pico-8 play session: hold → + tap 🅾

[t = 2 s] hold → ~2s, tap 🅾 ~4×
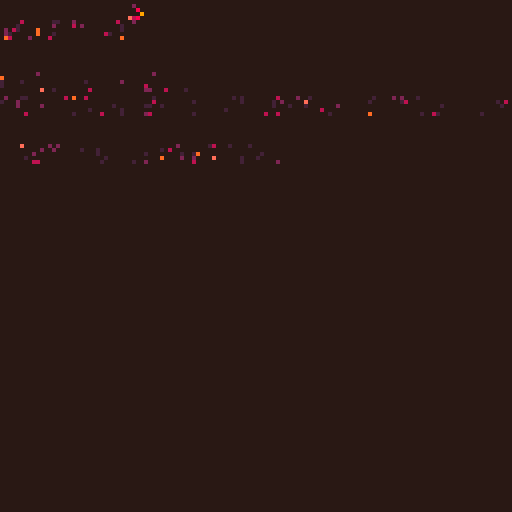
[t = 4 s] hold → ~4s, tap 🅾 ~7×
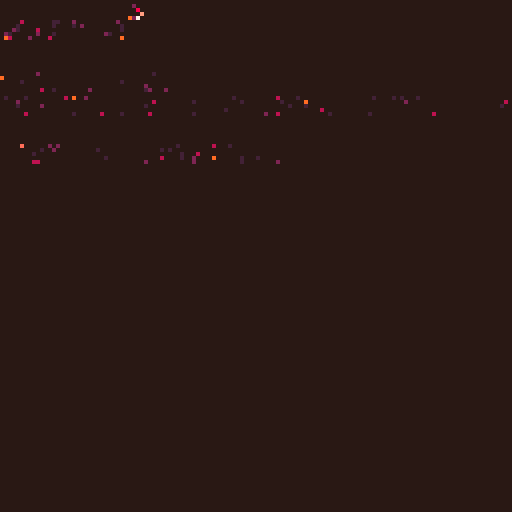
[t = 8 s] hold → ~8s, tap 🅾 ~14×
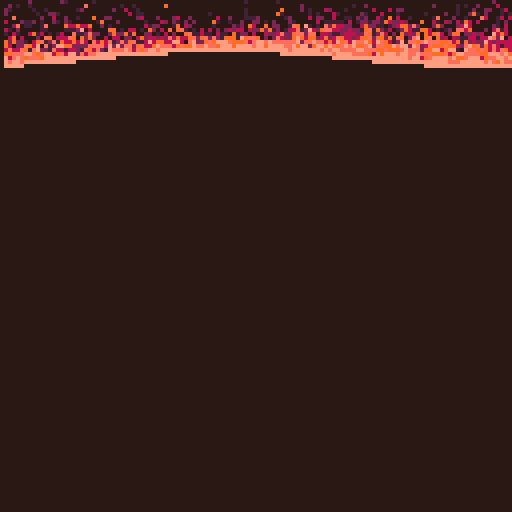

pico-8 cartridge
version 35
__lua__
-- bad wave
-- alexthescott

?"\^!5f10█🐱2☉웃🅾️◆"
l={}f=0z=128r=rnd::_::
for i=0,2824 do x,y=r(z),r(z)pset(x,y,max(0,pget(x,y)-1))end
if(f%64==0)add(l,{-16})
for e in all(l)do for x=1,127do
y=e[1]+cos(e[1]/z+x/z+f/z)*(1+e[1]/16)pset(x,y,6)end
e[1]+=.25if(e[1]>136)del(l,e)end
f+=1f%=2048flip()goto _
__gfx__
00000000000000000000000000000000000000000000000000000000000000000000000000000000000000000000000000000000000000000000000000000000
00000000000000000000000000000000000000000000000000000000000000000000000000000000000000000000000000000000000000000000000000000000
00700700000000000000000000000000000000000000000000000000000000000000000000000000000000000000000000000000000000000000000000000000
00077000000000000000000000000000000000000000000000000000000000000000000000000000000000000000000000000000000000000000000000000000
00077000000000000000000000000000000000000000000000000000000000000000000000000000000000000000000000000000000000000000000000000000
00700700000000000000000000000000000000000000000000000000000000000000000000000000000000000000000000000000000000000000000000000000
